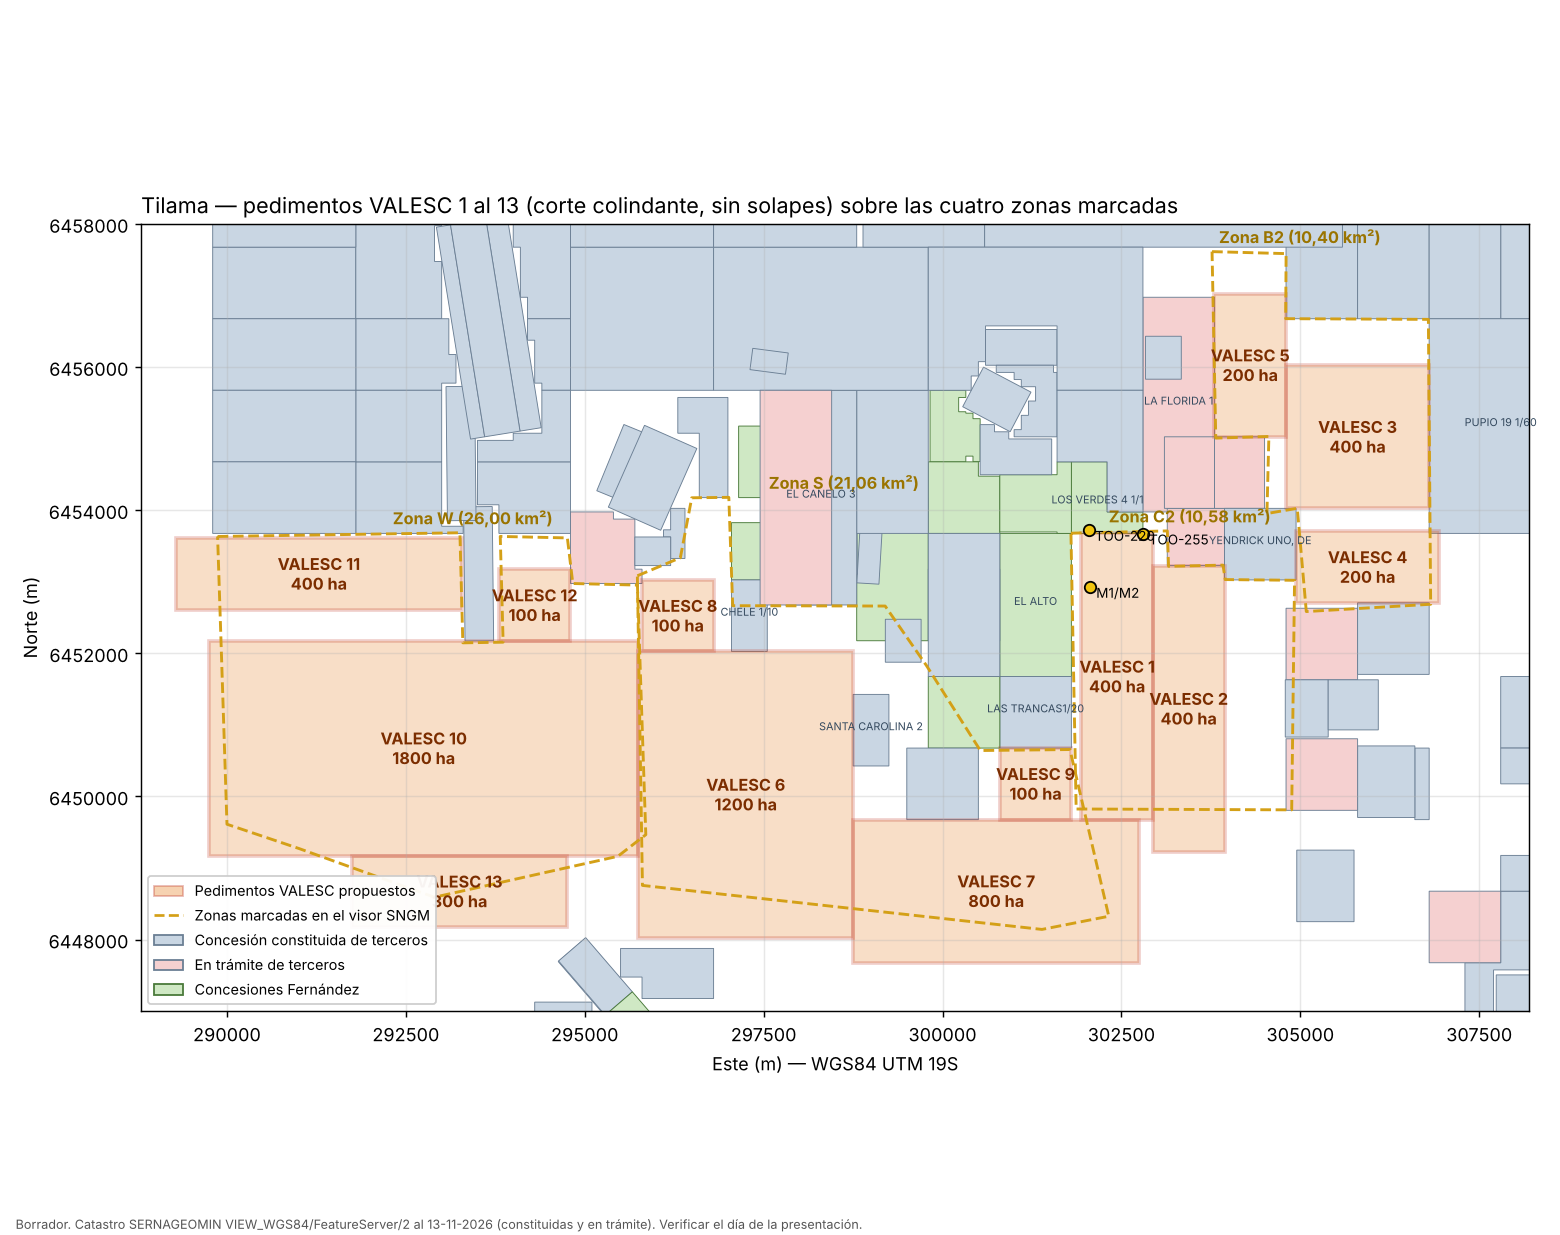

The data file committed next to this chart (first rows):
nombre, zona, superficie_ha, lado_NS_m, lado_EO_m, punto_medio_N, punto_medio_E, NW_N, NW_E, NE_N, NE_E, SE_N, SE_E, SW_N, SW_E, libre_ha, datum
VALESC 1, C2 (10,58 km²), 400, 4000, 1000, 6451675, 302440, 6453675, 301940, 6453675, 302940, 6449675, 302940, 6449675, 301940, 400.0, WGS84 UTM 19S
VALESC 2, C2 (10,58 km²), 400, 4000, 1000, 6451225, 303440, 6453225, 302940, 6453225, 303940, 6449225, 303940, 6449225, 302940, 400.0, WGS84 UTM 19S
VALESC 3, B2 (10,40 km²), 400, 2000, 2000, 6455025, 305800, 6456025, 304800, 6456025, 306800, 6454025, 306800, 6454025, 304800, 400.0, WGS84 UTM 19S
VALESC 4, B2 (10,40 km²), 200, 1000, 2000, 6453205, 305940, 6453705, 304940, 6453705, 306940, 6452705, 306940, 6452705, 304940, 199.6, WGS84 UTM 19S
VALESC 5, B2 (10,40 km²), 200, 2000, 1000, 6456025, 304300, 6457025, 303800, 6457025, 304800, 6455025, 304800, 6455025, 303800, 200.0, WGS84 UTM 19S
VALESC 6, S (21,06 km²), 1200, 4000, 3000, 6450025, 297250, 6452025, 295750, 6452025, 298750, 6448025, 298750, 6448025, 295750, 1200, WGS84 UTM 19S
VALESC 7, S (21,06 km²), 800, 2000, 4000, 6448675, 300750, 6449675, 298750, 6449675, 302750, 6447675, 302750, 6447675, 298750, 800.0, WGS84 UTM 19S
VALESC 8, S (21,06 km²), 100, 1000, 1000, 6452525, 296300, 6453025, 295800, 6453025, 296800, 6452025, 296800, 6452025, 295800, 100.0, WGS84 UTM 19S
VALESC 9, S (21,06 km²), 100, 1000, 1000, 6450175, 301300, 6450675, 300800, 6450675, 301800, 6449675, 301800, 6449675, 300800, 100.0, WGS84 UTM 19S
VALESC 10, W (26,00 km²), 1800, 3000, 6000, 6450672, 292750, 6452172, 289750, 6452172, 295750, 6449172, 295750, 6449172, 289750, 1800, WGS84 UTM 19S
VALESC 11, W (26,00 km²), 400, 1000, 4000, 6453110, 291285, 6453610, 289285, 6453610, 293285, 6452610, 293285, 6452610, 289285, 400.0, WGS84 UTM 19S
VALESC 12, W (26,00 km²), 100, 1000, 1000, 6452672, 294300, 6453172, 293800, 6453172, 294800, 6452172, 294800, 6452172, 293800, 100.0, WGS84 UTM 19S
VALESC 13, W (26,00 km²), 300, 1000, 3000, 6448672, 293250, 6449172, 291750, 6449172, 294750, 6448172, 294750, 6448172, 291750, 300.0, WGS84 UTM 19S
